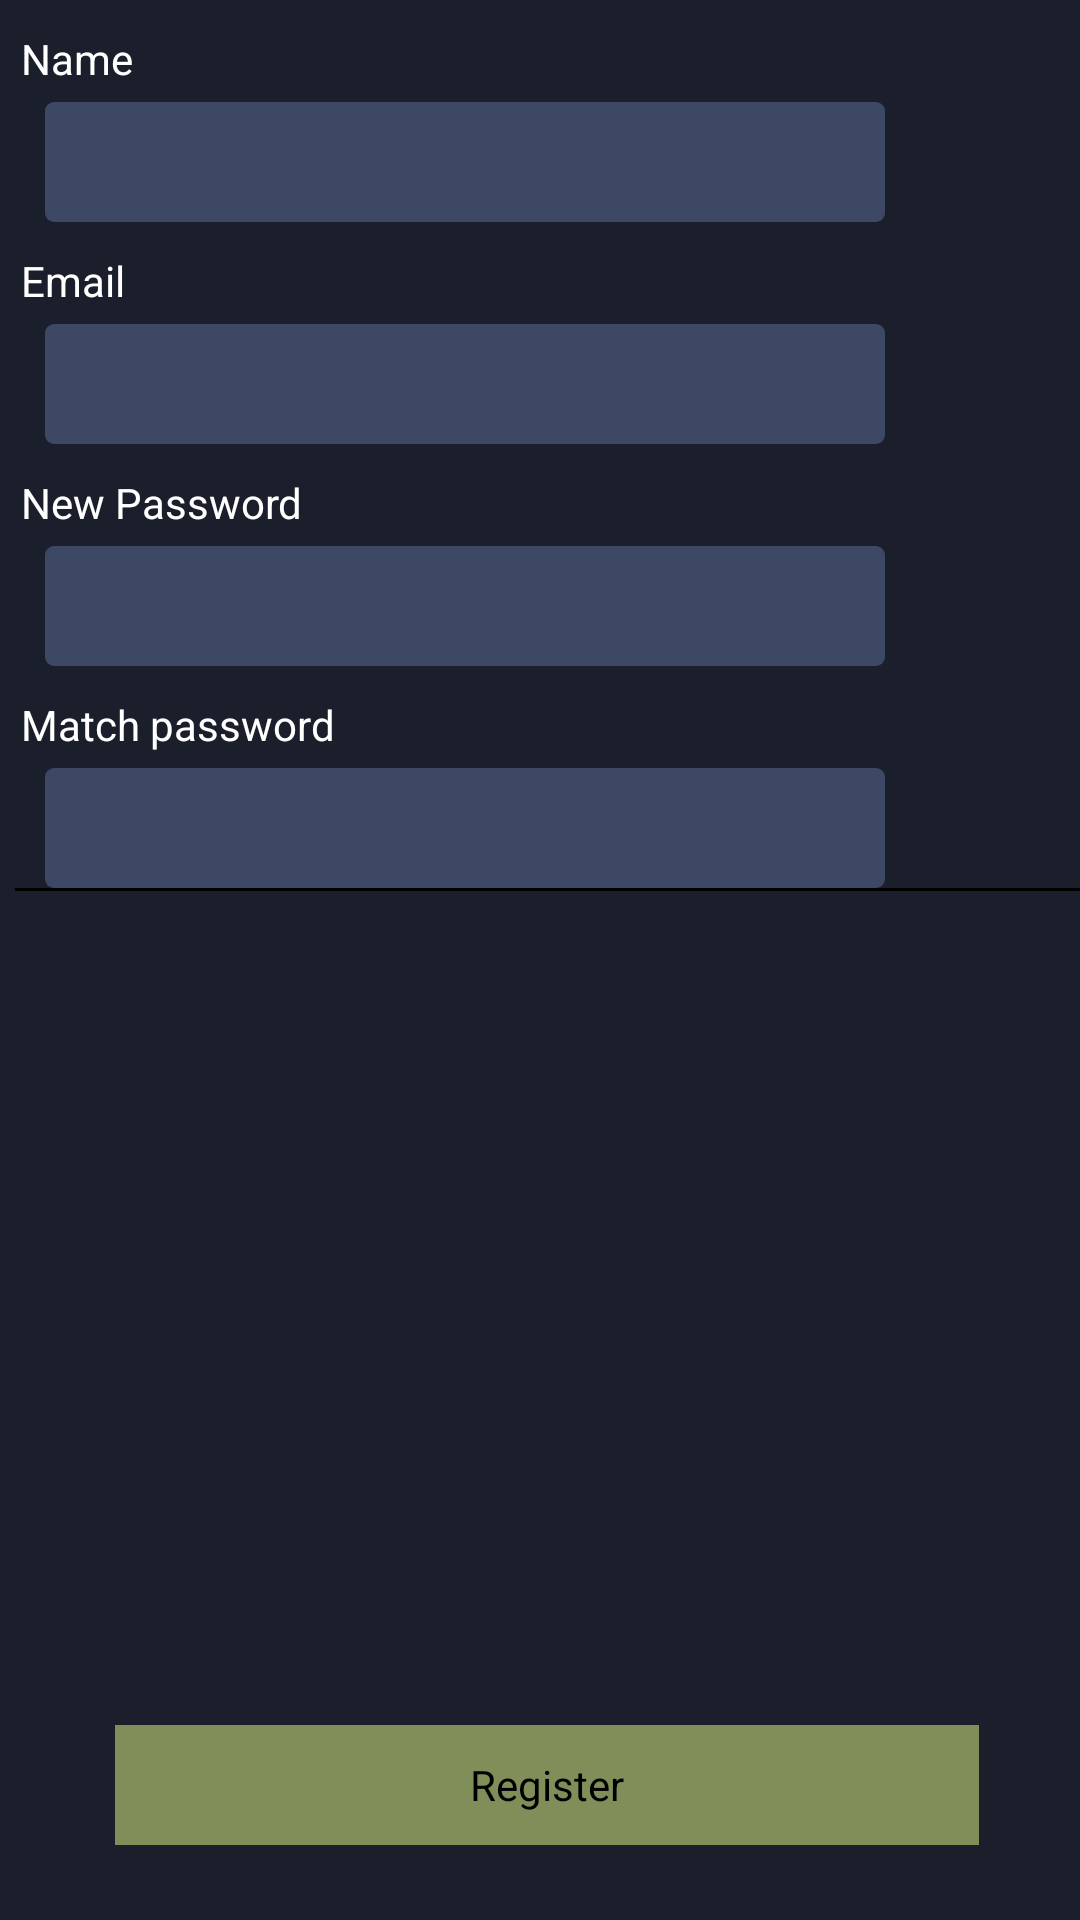

Layout XML and referenced resources for this Android screen:
<!-- AndroidManifest.xml: application theme android:Theme.NoTitleBar -->
<!-- res/layout/activity_register.xml -->
<?xml version="1.0" encoding="utf-8"?>
<LinearLayout xmlns:android="http://schemas.android.com/apk/res/android"
    android:layout_width="match_parent"
    android:layout_height="match_parent"
    android:background="@color/background"
    android:orientation="vertical"
    android:paddingLeft="5dp" >

    <TextView
        android:id="@+id/tvName"
        android:layout_width="wrap_content"
        android:layout_height="wrap_content"
        android:layout_marginLeft="2dp"
        android:layout_marginTop="10dp"
        android:text="@string/require_name"
        android:textColor="@color/white" />

    <EditText
        android:id="@+id/edNome"
        android:layout_width="280dp"
        android:layout_height="40dp"
        android:layout_marginLeft="10dp"
        android:layout_marginRight="15dp"
        android:layout_marginTop="5dp"
        android:paddingLeft="6dp"
        android:maxLength="50"
        android:background="@drawable/text_fields"
        android:inputType="textPersonName" >
    </EditText>

    <TextView
        android:id="@+id/tvEmail"
        android:layout_width="wrap_content"
        android:layout_height="wrap_content"
        android:layout_marginLeft="2dp"
        android:layout_marginTop="10dp"
        android:text="@string/require_email"
        android:textColor="@color/white" />

    <EditText
        android:id="@+id/edEmail"
        android:layout_width="280dp"
        android:layout_height="40dp"
        android:layout_marginLeft="10dp"
        android:layout_marginRight="15dp"
        android:layout_marginTop="5dp"
        android:paddingLeft="6dp"
        android:background="@drawable/text_fields"
        android:maxLength="50"
        android:inputType="textEmailAddress" />

    <TextView
        android:id="@+id/tvPassword"
        android:layout_width="wrap_content"
        android:layout_height="wrap_content"
        android:layout_marginLeft="2dp"
        android:layout_marginTop="10dp"
        android:text="@string/require_pass"
        android:textColor="@color/white" />

    <EditText
        android:id="@+id/edSenha"
        android:layout_width="280dp"
        android:layout_height="40dp"
        android:layout_marginLeft="10dp"
        android:layout_marginRight="15dp"
        android:layout_marginTop="5dp"
        android:paddingLeft="6dp"
        android:maxLength="35"
        android:background="@drawable/text_fields"
        android:inputType="textPassword" />

    <TextView
        android:id="@+id/tvConfirmPassword"
        android:layout_width="wrap_content"
        android:layout_height="wrap_content"
        android:layout_marginLeft="2dp"
        android:layout_marginTop="10dp"
        android:text="@string/require_confirm_pass"
        android:textColor="@color/white" />

    <EditText
        android:id="@+id/edCsenha"
        android:layout_width="280dp"
        android:layout_height="40dp"
        android:layout_marginLeft="10dp"
        android:layout_marginRight="15dp"
        android:layout_marginTop="5dp"
        android:paddingLeft="6dp"
        android:background="@drawable/text_fields"
        android:maxLength="35"
        android:inputType="textPassword" />

    <View
        android:layout_width="fill_parent"
        android:layout_height="1dip"
        android:background="#000000"
        android:paddingTop="5dp" />

    <ScrollView
        android:id="@+id/scrollView1"
        android:layout_width="match_parent"
        android:layout_height="wrap_content"
        android:layout_weight="0.49" >

        <LinearLayout
            android:id="@+id/linearLayoutRegister"
            android:layout_width="match_parent"
            android:layout_height="match_parent"
            android:orientation="vertical" >
        </LinearLayout>
    </ScrollView>

    <Button
        android:id="@+id/btnNewUser"
        android:layout_width="288dp"
        android:layout_height="40dp"
        android:layout_gravity="center_horizontal"
        android:layout_marginBottom="25dp"
        android:background="@drawable/comportamento_botao"
        android:shape="rectangle"
        android:text="@string/register" />

</LinearLayout>
<!-- resources referenced by this layout -->
<resources>
  <color name="background">#1B1F2B</color>
  <color name="white">#FFFFFF</color>
  <!-- drawable comportamento_botao (drawable-hdpi) -->
  <?xml version="1.0" encoding="utf-8"?>
  <selector xmlns:android="http://schemas.android.com/apk/res/android" >
          <item         
           android:state_pressed="false"
           android:drawable="@drawable/comportamento_normal"
           />
  
          <item
                  android:state_pressed="true"
                  android:drawable="@drawable/comportamento_press"
           />
  
  
  </selector>
  <!-- drawable text_fields (drawable-hdpi) -->
  <?xml version="1.0" encoding="utf-8"?>
  <shape xmlns:android="http://schemas.android.com/apk/res/android"
      android:shape="rectangle" >
      
      <solid
  	    android:color="@color/text_fild_background" 
  	    />
      
      <corners 
          android:radius="3dp" 
          />
  
  </shape>
  <string name="register">Register</string>
  <string name="require_confirm_pass">Match password</string>
  <string name="require_email">Email</string>
  <string name="require_name">Name</string>
  <string name="require_pass">New Password</string>
  <!-- drawable comportamento_normal (drawable-hdpi) -->
  <?xml version="1.0" encoding="utf-8"?>
  <shape xmlns:android="http://schemas.android.com/apk/res/android" 
          android:shape="rectangle">
          <solid
           android:color="@color/bg_green"
           />
          
      <stroke
          android:width="1dp"
          android:color="@color/bg_green"
          />
  
  </shape>
  <!-- drawable comportamento_press (drawable-hdpi) -->
  <?xml version="1.0" encoding="utf-8"?>
  <shape xmlns:android="http://schemas.android.com/apk/res/android"
          android:shape="rectangle">
      
       <solid
           android:color="@color/bg_green_press"
           />
     
      
      <stroke
          android:width="3dp"
          android:color="@color/bg_green_press"
          />
  </shape>
  <color name="text_fild_background">#3D4864</color>
  <color name="bg_green">#808E59</color>
  <color name="bg_green_press">#808EFF</color>
</resources>
